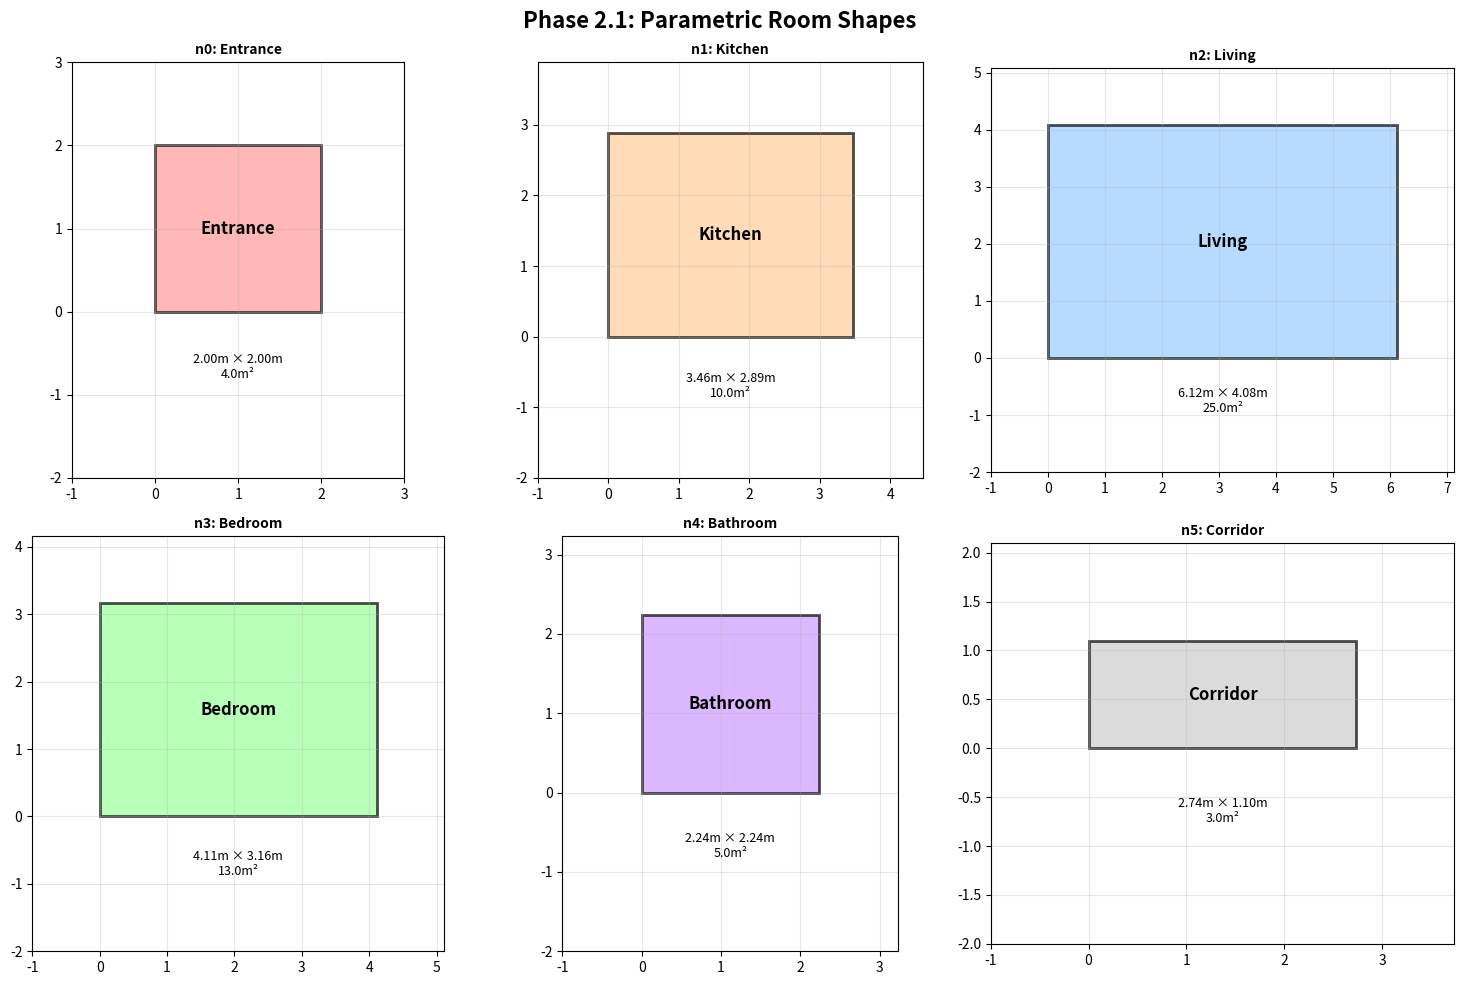

Recreate this plot in Python.
from __future__ import annotations
import os
import json
import math
import random
from dataclasses import dataclass
from typing import List, Dict, Tuple, Set, Optional
from collections import deque

# Visualization
import matplotlib.pyplot as plt
from matplotlib.patches import Polygon as MplPolygon
import matplotlib.patches as mpatches

# TopologicPy (for Phase 1 integration and export)
try:
    from topologicpy.Vertex import Vertex
    from topologicpy.Face import Face
    from topologicpy.Topology import Topology
    from topologicpy.Dictionary import Dictionary
    from topologicpy.Kuzu import Kuzu
    TOPOLOGICPY_AVAILABLE = True
except ImportError:
    print("⚠️  TopologicPy not available - export functionality will be limited")
    TOPOLOGICPY_AVAILABLE = False

print("✅ Imports successful")
print(f"   TopologicPy: {'Available' if TOPOLOGICPY_AVAILABLE else 'Not available'}")

# Phase 1 integration functions (copied from Kuzu_GraphRAG_03.ipynb)

def list_working_nodes(manager, graph_id: str) -> list[Dict[str,str]]:
    """Extract nodes from Phase 1 generated graph in Kuzu.
    
    Args:
        manager: Kuzu database manager
        graph_id: Graph identifier (e.g., "work_demo")
        
    Returns:
        List of node dicts with keys:
            - 'id': Local node ID (e.g., "n0", "n1")
            - 'label': Room type (e.g., "Kitchen", "Bedroom")
            - 'props': JSON string or dict with metadata (area, roomtype, etc.)
            
    Example:
        >>> nodes = list_working_nodes(mgr, "work_demo")
        >>> print(nodes[0])
        {'id': 'n0', 'label': 'Entrance', 'props': '{...}'}
    """
    rows = manager.exec(
        "MATCH (v:Vertex) WHERE v.graph_id=$gid RETURN v.id AS id, v.label AS label, v.props AS props ORDER BY id",
        {"gid": graph_id}, write=False
    ) or []
    return [{"id": r["id"].split(":",1)[1],
             "label": r.get("label",""),
             "props": r.get("props")} for r in rows]


def list_working_edges(manager, graph_id: str) -> list[Dict[str, str]]:
    """Extract edges from Phase 1 generated graph in Kuzu.
    
    Args:
        manager: Kuzu database manager
        graph_id: Graph identifier (e.g., "work_demo")
        
    Returns:
        List of edge dicts with keys:
            - 'a': Source node local ID (e.g., "n0")
            - 'b': Target node local ID (e.g., "n1")
            - 'label': Edge type (e.g., "suggested")
            - 'props': JSON string or dict with metadata
            
    Example:
        >>> edges = list_working_edges(mgr, "work_demo")
        >>> print(edges[0])
        {'a': 'n0', 'b': 'n1', 'label': 'suggested', 'props': {...}}
    """
    rows = manager.exec(
        """
        MATCH (a:Vertex)-[r:Edge]->(b:Vertex)
        WHERE a.graph_id=$gid AND b.graph_id=$gid
        RETURN a.id AS a, b.id AS b, r.label AS label, r.props AS props
        """,
        {"gid": graph_id}, write=False
    ) or []
    return [
        {
            "a": r["a"].split(":", 1)[1],
            "b": r["b"].split(":", 1)[1],
            "label": r.get("label", ""),
            "props": r.get("props", {}),
        }
        for r in rows
    ]


def extract_graph_from_kuzu(manager, graph_id: str) -> Tuple[list, list]:
    """Extract complete graph from Kuzu (Phase 1 → Phase 2 bridge).
    
    Convenience function that extracts both nodes and edges in one call.
    
    Args:
        manager: Kuzu database manager
        graph_id: Graph identifier from Phase 1 (e.g., "work_demo")
        
    Returns:
        Tuple of (nodes, edges):
            - nodes: List of node dicts (compatible with create_room_shape)
            - edges: List of edge dicts (for adjacency)
            
    Example:
        >>> nodes, edges = extract_graph_from_kuzu(mgr, "work_demo")
        >>> print(f"Extracted {len(nodes)} nodes, {len(edges)} edges")
        Extracted 8 nodes, 12 edges
    """
    nodes = list_working_nodes(manager, graph_id)
    edges = list_working_edges(manager, graph_id)
    return nodes, edges


print("✅ Phase 1 integration functions defined")
print("   - list_working_nodes(manager, graph_id)")
print("   - list_working_edges(manager, graph_id)")
print("   - extract_graph_from_kuzu(manager, graph_id)")
print("")
print("💡 To connect Phase 1 → Phase 2:")
print("   1. Run Kuzu_GraphRAG_03.ipynb to generate graph (e.g., graph_id='work_demo')")
print("   2. Use: nodes, edges = extract_graph_from_kuzu(mgr, 'work_demo')")
print("   3. Pass nodes to Phase 2 pipeline (P2.2+)")

@dataclass
class RoomShape:
    """Parametric 2D room shape (rectangle).
    
    Represents a room as an axis-aligned rectangle with:
    - Target area (from dataset or defaults)
    - Aspect ratio (width/height)
    - Computed dimensions (width, height)
    
    Attributes:
        room_type: Room classification (e.g., "Kitchen", "Bedroom")
        target_area: Target area in m² (from graph metadata)
        aspect_ratio: Width/height ratio (1.0 = square, 1.5 = 3:2)
        width: Computed width in meters
        height: Computed height in meters
    """
    room_type: str
    target_area: float
    aspect_ratio: float
    width: float
    height: float
    
    @classmethod
    def from_area_and_aspect(cls, room_type: str, area: float, aspect: float = 1.2) -> RoomShape:
        """Create rectangular room from area and aspect ratio.
        
        Args:
            room_type: Room classification
            area: Target area in m²
            aspect: Width/height ratio (default 1.2 = slightly rectangular)
            
        Returns:
            RoomShape with computed dimensions
            
        Example:
            >>> shape = RoomShape.from_area_and_aspect("Bedroom", 13.0, 1.3)
            >>> print(f"{shape.width:.2f}m × {shape.height:.2f}m")
            4.10m × 3.15m
        """
        # Solve: area = width * height, aspect = width / height
        # => height = sqrt(area / aspect)
        # => width = aspect * height
        height = math.sqrt(area / aspect)
        width = aspect * height
        
        return cls(
            room_type=room_type,
            target_area=area,
            aspect_ratio=aspect,
            width=width,
            height=height
        )
    
    def to_polygon(self, origin: Tuple[float, float] = (0, 0)) -> List[Tuple[float, float]]:
        """Convert to polygon (4 corners) at given origin.
        
        Args:
            origin: Bottom-left corner position (x, y)
            
        Returns:
            List of 4 corner coordinates (counter-clockwise from bottom-left)
            
        Example:
            >>> shape = RoomShape.from_area_and_aspect("Kitchen", 8.0, 1.2)
            >>> poly = shape.to_polygon((10, 20))
            [(10, 20), (13.1, 20), (13.1, 22.6), (10, 22.6)]
        """
        x, y = origin
        return [
            (x, y),                        # Bottom-left
            (x + self.width, y),           # Bottom-right
            (x + self.width, y + self.height),  # Top-right
            (x, y + self.height)           # Top-left
        ]
    
    def actual_area(self) -> float:
        """Compute actual area from dimensions."""
        return self.width * self.height
    
    def __repr__(self) -> str:
        return (
            f"RoomShape({self.room_type}, "
            f"{self.width:.2f}m×{self.height:.2f}m, "
            f"area={self.actual_area():.2f}m², "
            f"aspect={self.aspect_ratio:.2f})"
        )

print("✅ RoomShape dataclass defined")

# Room type defaults (from Swiss dataset analysis)
# These values are based on statistical analysis of 4,572 floor plans

ROOM_DEFAULTS = {
    "Entrance": {"area": 4.0, "aspect": 1.0},     # Small, square foyer
    "Entry": {"area": 4.0, "aspect": 1.0},        # Alias for Entrance
    
    "Kitchen": {"area": 8.0, "aspect": 1.2},      # Medium, slightly rectangular
    
    "Living": {"area": 20.0, "aspect": 1.5},      # Large, rectangular
    "Living_Dining": {"area": 25.0, "aspect": 1.6},  # Combined space, larger
    "LIVING_DINING": {"area": 25.0, "aspect": 1.6},  # Alias
    
    "Bedroom": {"area": 13.0, "aspect": 1.3},     # Medium, rectangular
    "ROOM": {"area": 13.0, "aspect": 1.3},        # Generic bedroom
    
    "Bathroom": {"area": 5.0, "aspect": 1.0},     # Small, square
    
    "Corridor": {"area": 3.0, "aspect": 2.5},     # Long, narrow passage
    "Hallway": {"area": 3.0, "aspect": 2.5},      # Alias
    
    "Balcony": {"area": 6.0, "aspect": 1.8},      # Rectangular outdoor space
    
    "STOREROOM": {"area": 2.0, "aspect": 1.0},    # Small storage
    "Storage": {"area": 2.0, "aspect": 1.0},      # Alias
    
    "ELEVATOR": {"area": 4.0, "aspect": 1.0},     # Square elevator shaft
    "STAIRS": {"area": 5.0, "aspect": 1.5},       # Rectangular stairwell
}

# Default fallback for unknown room types
DEFAULT_ROOM = {"area": 10.0, "aspect": 1.2}

print("✅ ROOM_DEFAULTS dictionary defined")
print(f"   Supported room types: {len(ROOM_DEFAULTS)}")
print(f"   Room types: {', '.join(sorted(set([k.split('_')[0] for k in ROOM_DEFAULTS.keys()])))}")

def normalize_room_type(label: str) -> str:
    """Normalize room type label for matching.
    
    Handles variations:
    - Case: "living", "Living", "LIVING" -> "Living"
    - Whitespace: "Living Room" -> "Living"
    - Underscores: "LIVING_DINING" -> "LIVING_DINING"
    
    Args:
        label: Raw room label from graph
        
    Returns:
        Normalized label for lookup in ROOM_DEFAULTS
    """
    if not label:
        return "Room"
    
    # Preserve underscores (for LIVING_DINING, etc.)
    # Take first word if space-separated
    parts = label.strip().split()
    first_word = parts[0] if parts else "Room"
    
    # Check if it's an all-caps label (preserve case)
    if first_word.isupper():
        return first_word
    else:
        # Capitalize first letter
        return first_word.capitalize()


def create_room_shape(node: dict) -> RoomShape:
    """Create room shape from graph node metadata.
    
    Extracts area and room type from node properties, falling back to defaults.
    
    Args:
        node: Graph node dictionary with keys:
            - 'label': Room type (e.g., "Kitchen")
            - 'props': JSON string or dict with metadata
                - 'area': Room area in m² (optional)
                - 'roomtype': Room classification (optional)
    
    Returns:
        RoomShape with computed dimensions
        
    Example:
        >>> node = {"label": "Bedroom", "props": {"area": 15.5}}
        >>> shape = create_room_shape(node)
        >>> print(shape.actual_area())
        15.5
    """
    # Extract room type from label
    room_type = normalize_room_type(node.get("label", "Room"))
    
    # Parse props (may be JSON string or dict)
    props = node.get("props", {})
    if isinstance(props, str):
        try:
            props = json.loads(props)
        except (json.JSONDecodeError, TypeError):
            props = {}
    
    # Extract area from props (prefer 'area', fallback to defaults)
    area_from_props = props.get("area")
    
    # Get defaults for this room type
    defaults = ROOM_DEFAULTS.get(room_type, DEFAULT_ROOM)
    
    # Use inherited area if available, otherwise use default
    if area_from_props and isinstance(area_from_props, (int, float)) and area_from_props > 0:
        area = float(area_from_props)
    else:
        area = defaults["area"]
    
    # Always use default aspect ratio (area is more important than aspect)
    aspect = defaults["aspect"]
    
    return RoomShape.from_area_and_aspect(room_type, area, aspect)


print("✅ create_room_shape() function defined")
print("✅ normalize_room_type() helper function defined")

print("=" * 60)
print("TEST 1: Basic RoomShape Creation")
print("=" * 60)

# Test 1.1: Create room from area and aspect
bedroom = RoomShape.from_area_and_aspect("Bedroom", 13.0, 1.3)
print(f"\n1.1 Bedroom (13m², aspect 1.3):")
print(f"    {bedroom}")
print(f"    Width: {bedroom.width:.2f}m")
print(f"    Height: {bedroom.height:.2f}m")
print(f"    Actual area: {bedroom.actual_area():.2f}m²")
print(f"    ✓ Area matches target: {abs(bedroom.actual_area() - 13.0) < 0.01}")

# Test 1.2: Create square room
bathroom = RoomShape.from_area_and_aspect("Bathroom", 5.0, 1.0)
print(f"\n1.2 Bathroom (5m², aspect 1.0 = square):")
print(f"    {bathroom}")
print(f"    Width: {bathroom.width:.2f}m")
print(f"    Height: {bathroom.height:.2f}m")
print(f"    ✓ Is square: {abs(bathroom.width - bathroom.height) < 0.01}")

# Test 1.3: Create rectangular room
living = RoomShape.from_area_and_aspect("Living", 20.0, 1.5)
print(f"\n1.3 Living Room (20m², aspect 1.5):")
print(f"    {living}")
print(f"    Aspect ratio: {living.width / living.height:.2f}")
print(f"    ✓ Aspect matches: {abs((living.width / living.height) - 1.5) < 0.01}")

# Test 1.4: Polygon generation
poly = bedroom.to_polygon((10, 20))
print(f"\n1.4 Polygon at origin (10, 20):")
print(f"    Corners: {poly}")
print(f"    ✓ Has 4 corners: {len(poly) == 4}")
print(f"    ✓ Bottom-left at origin: {poly[0] == (10, 20)}")

print("\n✅ Test 1 passed: Basic RoomShape creation works")

print("=" * 60)
print("TEST 2: ROOM_DEFAULTS Coverage")
print("=" * 60)

# Test 2.1: Create shapes for all default room types
print("\n2.1 Generating shapes for all default room types:\n")

for room_type, params in sorted(ROOM_DEFAULTS.items()):
    shape = RoomShape.from_area_and_aspect(
        room_type,
        params["area"],
        params["aspect"]
    )
    area_error = abs(shape.actual_area() - params["area"])
    aspect_error = abs(shape.aspect_ratio - params["aspect"])
    
    status = "✓" if area_error < 0.01 and aspect_error < 0.01 else "✗"
    print(f"  {status} {room_type:20s} {shape.width:5.2f}m × {shape.height:5.2f}m = {shape.actual_area():6.2f}m²")

print("\n✅ Test 2 passed: All default room types generate valid shapes")

print("=" * 60)
print("TEST 3: create_room_shape() Function")
print("=" * 60)

# Test 3.1: Node with area in props
node1 = {
    "id": "n0",
    "label": "Bedroom",
    "props": {"area": 15.5, "roomtype": "Bedroom"}
}
shape1 = create_room_shape(node1)
print(f"\n3.1 Node with area in props (15.5m²):")
print(f"    {shape1}")
print(f"    ✓ Uses inherited area: {abs(shape1.actual_area() - 15.5) < 0.01}")

# Test 3.2: Node without area (uses defaults)
node2 = {
    "id": "n1",
    "label": "Kitchen",
    "props": {}
}
shape2 = create_room_shape(node2)
print(f"\n3.2 Node without area (uses default):")
print(f"    {shape2}")
print(f"    ✓ Uses default area: {abs(shape2.actual_area() - 8.0) < 0.01}")

# Test 3.3: Node with JSON string props
node3 = {
    "id": "n2",
    "label": "Living",
    "props": '{"area": 22.3, "roomtype": "Living"}'
}
shape3 = create_room_shape(node3)
print(f"\n3.3 Node with JSON string props:")
print(f"    {shape3}")
print(f"    ✓ Parses JSON correctly: {abs(shape3.actual_area() - 22.3) < 0.01}")

# Test 3.4: Node with unknown room type
node4 = {
    "id": "n3",
    "label": "UnknownRoom",
    "props": {}
}
shape4 = create_room_shape(node4)
print(f"\n3.4 Node with unknown room type:")
print(f"    {shape4}")
print(f"    ✓ Uses fallback defaults: {abs(shape4.actual_area() - 10.0) < 0.01}")

# Test 3.5: Case variations
test_labels = ["bedroom", "Bedroom", "BEDROOM", "Bedroom 1", "Living Room"]
print(f"\n3.5 Label normalization:")
for label in test_labels:
    normalized = normalize_room_type(label)
    node = {"id": "test", "label": label, "props": {}}
    shape = create_room_shape(node)
    print(f"    '{label}' -> '{normalized}' -> {shape.room_type}")

print("\n✅ Test 3 passed: create_room_shape() handles all cases correctly")

print("=" * 60)
print("TEST 4: Visual Verification of Room Shapes")
print("=" * 60)

# Create sample room shapes
sample_rooms = [
    {"id": "n0", "label": "Entrance", "props": {}},
    {"id": "n1", "label": "Kitchen", "props": {"area": 10.0}},
    {"id": "n2", "label": "Living", "props": {"area": 25.0}},
    {"id": "n3", "label": "Bedroom", "props": {"area": 13.0}},
    {"id": "n4", "label": "Bathroom", "props": {"area": 5.0}},
    {"id": "n5", "label": "Corridor", "props": {}},
]

shapes = [create_room_shape(node) for node in sample_rooms]

# Visualize shapes in a grid
fig, axes = plt.subplots(2, 3, figsize=(15, 10))
axes = axes.flatten()

colors = {
    "Entrance": "#ff9999",
    "Entry": "#ff9999",
    "Kitchen": "#ffcc99",
    "Living": "#99ccff",
    "Bedroom": "#99ff99",
    "Bathroom": "#cc99ff",
    "Corridor": "#cccccc",
}

for idx, (shape, node) in enumerate(zip(shapes, sample_rooms)):
    ax = axes[idx]
    
    # Get polygon at origin
    poly = shape.to_polygon((0, 0))
    
    # Draw polygon
    polygon = MplPolygon(
        poly,
        facecolor=colors.get(shape.room_type, "#dddddd"),
        edgecolor="black",
        linewidth=2,
        alpha=0.7
    )
    ax.add_patch(polygon)
    
    # Add label at center
    cx = shape.width / 2
    cy = shape.height / 2
    ax.text(cx, cy, shape.room_type, ha="center", va="center",
            fontsize=12, weight="bold")
    
    # Add dimensions
    ax.text(cx, -0.5, f"{shape.width:.2f}m × {shape.height:.2f}m\n{shape.actual_area():.1f}m²",
            ha="center", va="top", fontsize=9, style="italic")
    
    # Set axis properties
    ax.set_xlim(-1, shape.width + 1)
    ax.set_ylim(-2, shape.height + 1)
    ax.set_aspect("equal")
    ax.grid(True, alpha=0.3)
    ax.set_title(f"{node['id']}: {shape.room_type}", fontsize=10, weight="bold")

plt.suptitle("Phase 2.1: Parametric Room Shapes", fontsize=16, weight="bold")
plt.tight_layout()
plt.show()

print("\n✅ Test 4 passed: Visual verification shows correct shapes and proportions")